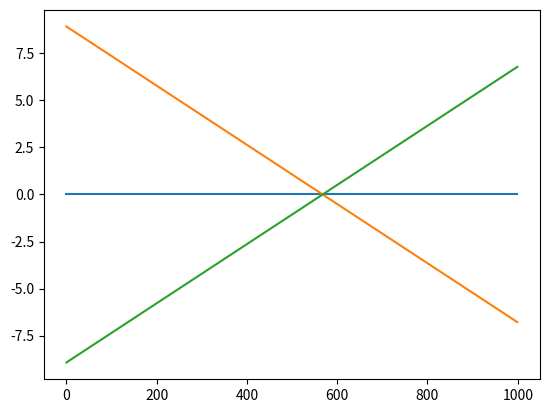

Write Python code to recreate this figure.
class light:
    description = "light as two properties, e.g. location of origin and direction"

    def __init__(self,origin,direction,k,c):
        self.origin=origin
        self.direction=direction
    
    def printBasicInfo(self):
        print (f'The light has origin{self.origin}, and direction{self.direction}')


import numpy as np
import matplotlib.pyplot as plt

ref_n1=1.5
ref_n2=1

def find_point_of_contact(k1,c1,k2,c2):
    """
    |1 -k1| |y| = |c1|
    |1 -k2| |x| = |c2|
    """
    matrix_x=np.array([[1,-k1],[1,-k2]])
    matrix_y=np.array([c1,c2])
    [y,x]= np.dot(np.linalg.inv(matrix_x),matrix_y)
    ###x,y=(c1-c2)/(k2-k1),(k2*c1-k1*c2)/(k2-k1)
    return (x,y)

plane_k=0
plane_c=0

critical_angle=np.arcsin(ref_n2/ref_n1)

incident_origin,incident_angle = [-5,5],np.pi/4
incident_k=-(np.pi/2-incident_angle)
incident_c=incident_origin[1]-incident_origin[0]*incident_k
refraction_origion=reflection_origin=find_point_of_contact(incident_k,incident_c,plane_k,plane_c)
reflection_k=-1*incident_k
reflection_c=reflection_origin[1]-reflection_origin[0]*reflection_k
refraction_k=1*incident_k*np.sin(ref_n2/ref_n1)


lower_limit=-10
upper_limit=10

linspace=np.linspace(-10,10,1000)
'''

incident=np.linspace(lower_limit,reflection_origin[0],int(1000*(reflection_origin[0]-lower_limit)/(upper_limit-lower_limit)))*incident_k+incident_c
reflection =(
    np.linspace(lower_limit,upper_limit,int(1000*(upper_limit-reflection_origin[0])/(upper_limit-lower_limit)))*reflection_k+reflection_c
    +np.linspace(reflection_origin[0],upper_limit,int(1000*(upper_limit-reflection_origin[0])/(upper_limit-lower_limit)))*reflection_k+reflection_c


'''
plane=np.linspace(lower_limit,upper_limit,1000)*plane_k+plane_c
refraction=linspace
incident=linspace*incident_k+incident_c
reflection=linspace*reflection_k+reflection_c

plt.plot(plane)
plt.plot(incident)
plt.plot(reflection)
#plt.plot(refraction)
plt.show()